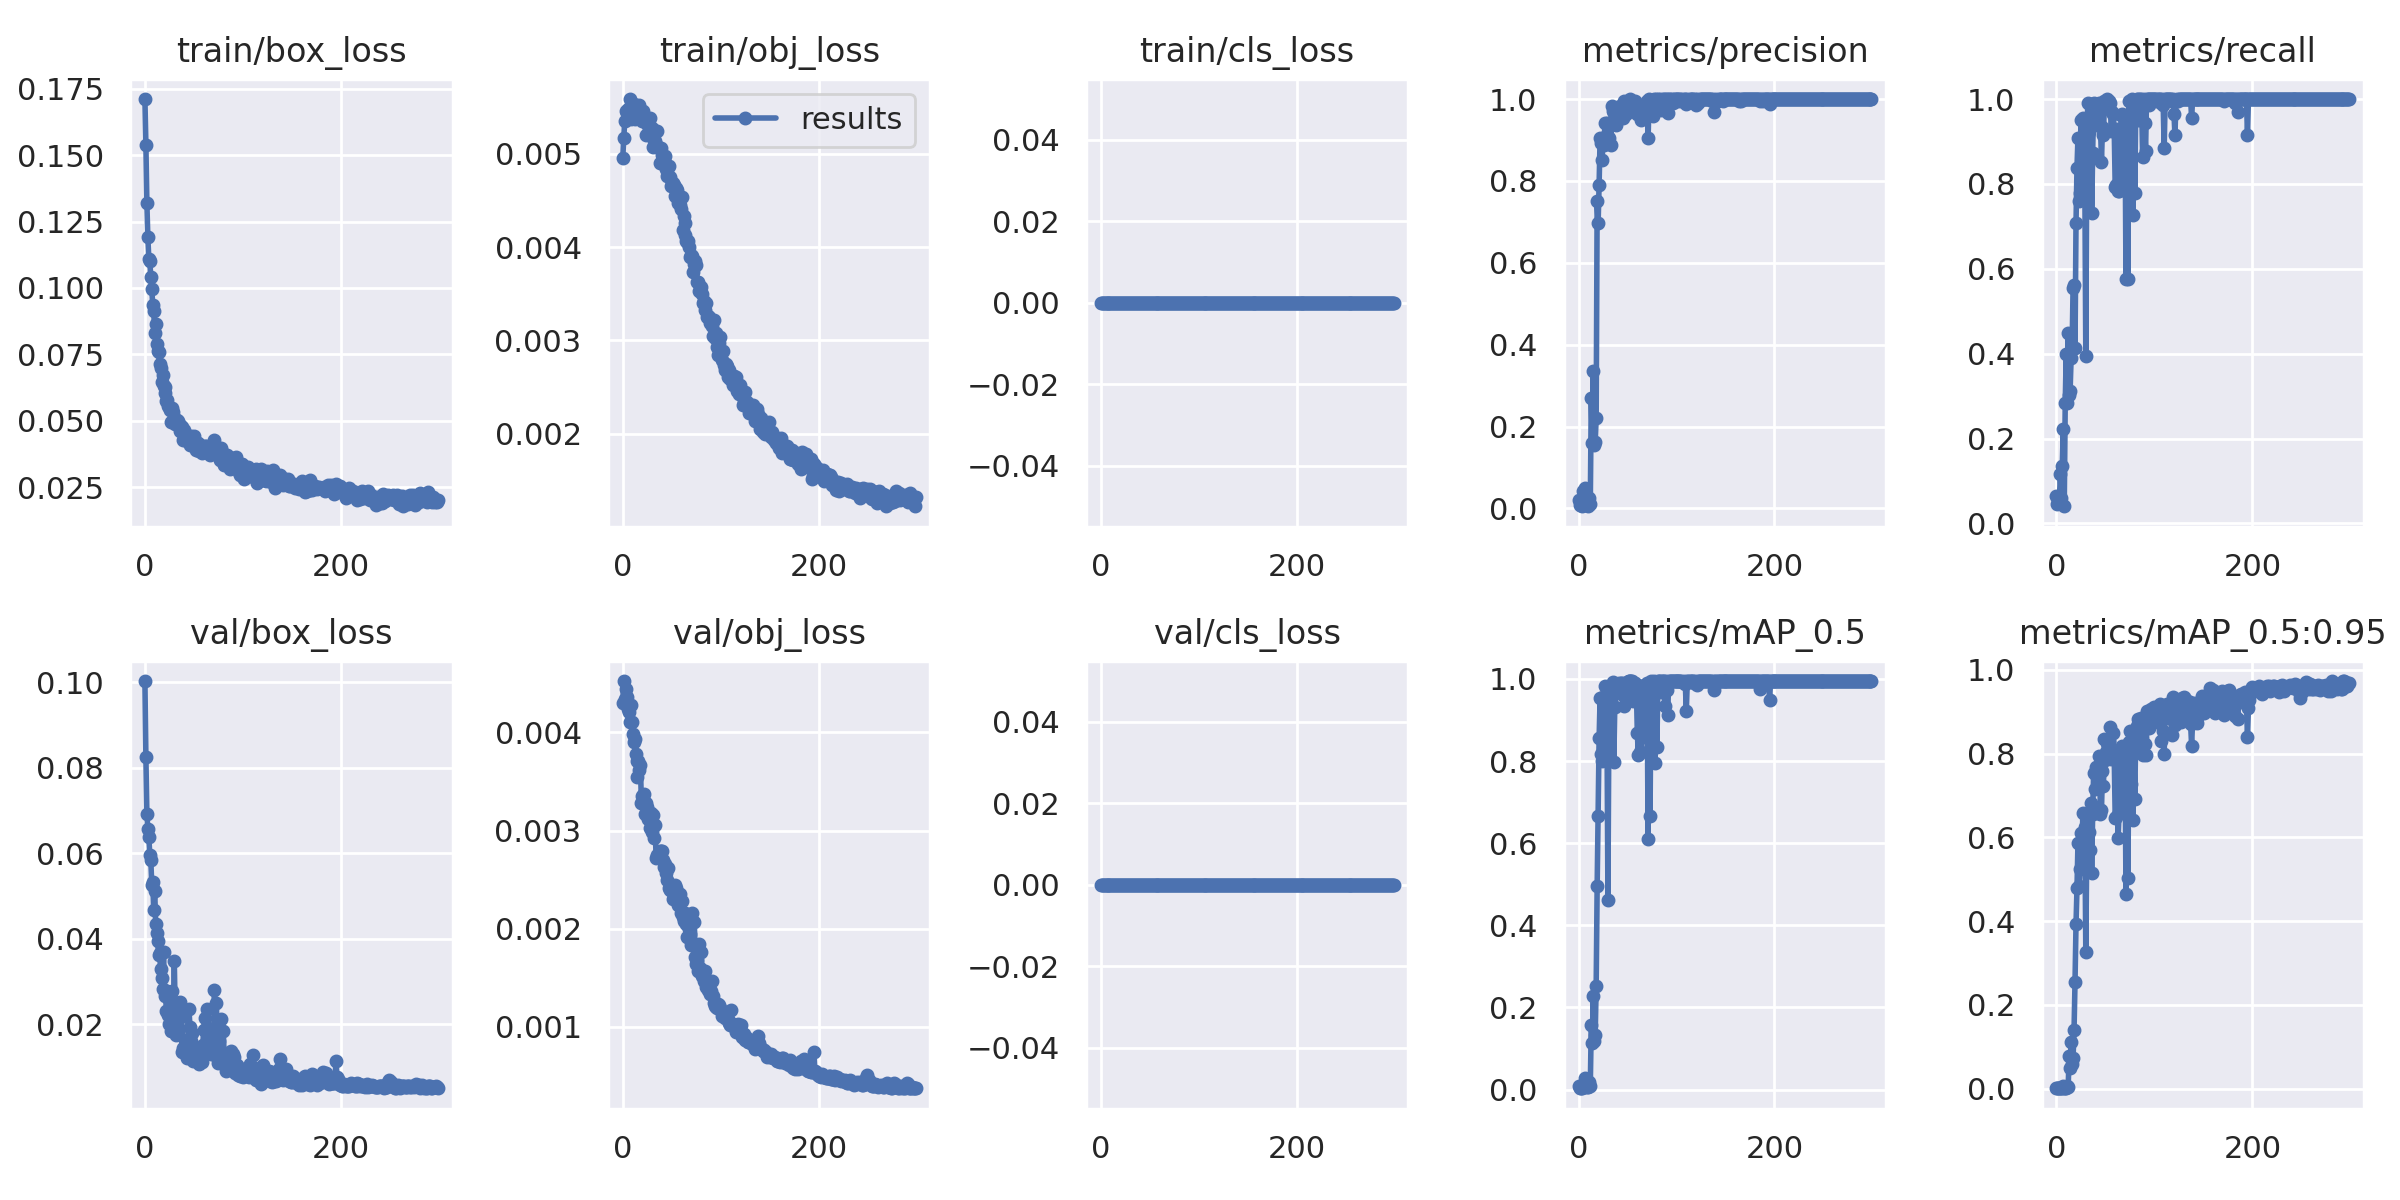

The table this chart was drawn from, first rows:
epoch, train/box_loss, train/obj_loss, train/cls_loss, metrics/precision, metrics/recall, metrics/mAP_0.5, metrics/mAP_0.5:0.95, val/box_loss, val/obj_loss, val/cls_loss, x/lr0, x/lr1, x/lr2
0, 0.1711, 0.004957, 0, 0.02097, 0.06566, 0.009097, 0.001382, 0.1002, 0.004305, 0, 4.16e-05, 4.16e-05, 0.04939
1, 0.154, 0.00517, 0, 0.0078, 0.04546, 0.003985, 0.0006571, 0.08247, 0.004524, 0, 8.6398e-05, 8.6398e-05, 0.04874
2, 0.1319, 0.005348, 0, 0.0174, 0.05051, 0.006155, 0.0009995, 0.06914, 0.004336, 0, 0.0001312, 0.0001312, 0.04808
3, 0.1191, 0.005457, 0, 0.009096, 0.05051, 0.004626, 0.0009043, 0.06564, 0.004445, 0, 0.000176, 0.000176, 0.04743
4, 0.1109, 0.005437, 0, 0.005478, 0.1162, 0.003214, 0.0005985, 0.06373, 0.004361, 0, 0.0002207, 0.0002207, 0.04677
5, 0.1101, 0.005486, 0, 0.04358, 0.06061, 0.01043, 0.00188, 0.05962, 0.004243, 0, 0.0002654, 0.0002654, 0.04612
6, 0.1042, 0.005468, 0, 0.009322, 0.1364, 0.00705, 0.001146, 0.05848, 0.004206, 0, 0.0003101, 0.0003101, 0.04546
7, 0.09957, 0.005587, 0, 0.05044, 0.2222, 0.02782, 0.005676, 0.05269, 0.004104, 0, 0.0003548, 0.0003548, 0.0448
8, 0.09354, 0.005373, 0, 0.0292, 0.0404, 0.01159, 0.002292, 0.05335, 0.004282, 0, 0.0003994, 0.0003994, 0.04415
9, 0.09122, 0.00546, 0, 0.009836, 0.2828, 0.007115, 0.001931, 0.04675, 0.004109, 0, 0.0004439, 0.0004439, 0.04349
10, 0.0831, 0.005499, 0, 0.007178, 0.399, 0.006255, 0.002006, 0.05114, 0.003986, 0, 0.0004884, 0.0004884, 0.04284
11, 0.08659, 0.00553, 0, 0.02503, 0.2828, 0.01792, 0.005532, 0.04342, 0.003898, 0, 0.0005328, 0.0005328, 0.04218
12, 0.07895, 0.005378, 0, 0.01081, 0.4495, 0.009234, 0.003717, 0.04137, 0.003936, 0, 0.0005772, 0.0005772, 0.04153
13, 0.07635, 0.005445, 0, 0.2711, 0.303, 0.1572, 0.07871, 0.03938, 0.00378, 0, 0.0006215, 0.0006215, 0.04087
14, 0.07577, 0.005448, 0, 0.1609, 0.3131, 0.1133, 0.04891, 0.03622, 0.003709, 0, 0.0006656, 0.0006656, 0.04022
15, 0.07123, 0.005471, 0, 0.3349, 0.3889, 0.2273, 0.1105, 0.03658, 0.003551, 0, 0.0007097, 0.0007097, 0.03956
16, 0.06983, 0.005497, 0, 0.1552, 0.4121, 0.1183, 0.059, 0.033, 0.003709, 0, 0.0007537, 0.0007537, 0.0389
17, 0.06467, 0.005525, 0, 0.1633, 0.5556, 0.1334, 0.07387, 0.03088, 0.003616, 0, 0.0007976, 0.0007976, 0.03825
18, 0.06712, 0.00544, 0, 0.2208, 0.5606, 0.2526, 0.1397, 0.02832, 0.003667, 0, 0.0008414, 0.0008414, 0.03759
19, 0.06312, 0.005452, 0, 0.75, 0.4141, 0.4947, 0.2554, 0.03692, 0.003279, 0, 0.000885, 0.000885, 0.03694
20, 0.06273, 0.005352, 0, 0.6975, 0.7071, 0.6662, 0.392, 0.02766, 0.003357, 0, 0.0009286, 0.0009286, 0.03628
21, 0.06035, 0.005455, 0, 0.7908, 0.8384, 0.8551, 0.4782, 0.02672, 0.003363, 0, 0.000972, 0.000972, 0.03562
22, 0.05734, 0.005375, 0, 0.9052, 0.9091, 0.9538, 0.5861, 0.0232, 0.003372, 0, 0.001015, 0.001015, 0.03497
23, 0.05772, 0.005364, 0, 0.8932, 0.7602, 0.8176, 0.4831, 0.02777, 0.003167, 0, 0.001058, 0.001058, 0.03431
24, 0.05563, 0.005206, 0, 0.8511, 0.7778, 0.8011, 0.5255, 0.02222, 0.003279, 0, 0.001101, 0.001101, 0.03365
25, 0.05507, 0.005323, 0, 0.8953, 0.9503, 0.9552, 0.6096, 0.01999, 0.003241, 0, 0.001144, 0.001144, 0.03299
26, 0.05418, 0.005226, 0, 0.8867, 0.8131, 0.8574, 0.5514, 0.02555, 0.00312, 0, 0.001187, 0.001187, 0.03234
27, 0.04964, 0.005204, 0, 0.9426, 0.9546, 0.9824, 0.6592, 0.0184, 0.003145, 0, 0.001229, 0.001229, 0.03168
28, 0.05465, 0.005387, 0, 0.9107, 0.7725, 0.8404, 0.529, 0.02771, 0.003024, 0, 0.001272, 0.001272, 0.03102
29, 0.05332, 0.005272, 0, 0.9414, 0.8119, 0.8994, 0.6247, 0.02007, 0.003175, 0, 0.001314, 0.001314, 0.03036
30, 0.05105, 0.005277, 0, 0.9065, 0.3939, 0.4619, 0.3255, 0.03478, 0.002981, 0, 0.001356, 0.001356, 0.02971
31, 0.04862, 0.005068, 0, 0.9038, 0.8636, 0.8999, 0.5779, 0.02117, 0.003161, 0, 0.001398, 0.001398, 0.02905
32, 0.04868, 0.005152, 0, 0.9423, 0.9898, 0.9831, 0.6542, 0.01744, 0.002923, 0, 0.001439, 0.001439, 0.02839
33, 0.0504, 0.00514, 0, 0.8881, 0.9219, 0.9505, 0.6131, 0.01945, 0.003062, 0, 0.001481, 0.001481, 0.02773
34, 0.04984, 0.005092, 0, 0.9828, 0.8674, 0.9362, 0.5707, 0.025, 0.002721, 0, 0.001522, 0.001522, 0.02707
35, 0.04866, 0.005245, 0, 0.9702, 0.9884, 0.9915, 0.6817, 0.01888, 0.002752, 0, 0.001563, 0.001563, 0.02641
36, 0.04595, 0.005076, 0, 0.9657, 0.7323, 0.7966, 0.5146, 0.02513, 0.00273, 0, 0.001603, 0.001603, 0.02575
37, 0.04789, 0.005061, 0, 0.975, 0.8737, 0.9327, 0.6566, 0.0217, 0.002736, 0, 0.001644, 0.001644, 0.02509
38, 0.04759, 0.004901, 0, 0.9369, 0.9899, 0.9834, 0.7536, 0.01348, 0.002791, 0, 0.001684, 0.001684, 0.02443
39, 0.04263, 0.005058, 0, 0.9597, 0.9546, 0.9886, 0.7154, 0.01452, 0.002796, 0, 0.001724, 0.001724, 0.02377
40, 0.04659, 0.004991, 0, 0.9601, 0.9732, 0.9872, 0.7669, 0.01444, 0.002793, 0, 0.001764, 0.001764, 0.02311
41, 0.0449, 0.004931, 0, 0.9671, 0.9748, 0.9907, 0.7429, 0.0164, 0.002699, 0, 0.001803, 0.001803, 0.02245
42, 0.04262, 0.004951, 0, 0.9826, 0.9394, 0.9863, 0.7251, 0.01522, 0.002624, 0, 0.001843, 0.001843, 0.02179
43, 0.04245, 0.004978, 0, 0.9608, 0.9904, 0.9909, 0.7944, 0.01214, 0.002658, 0, 0.001882, 0.001882, 0.02113
44, 0.04375, 0.004837, 0, 0.97, 0.9783, 0.9902, 0.7716, 0.01383, 0.002569, 0, 0.00192, 0.00192, 0.02047
45, 0.04435, 0.004761, 0, 0.9538, 0.9376, 0.9607, 0.6552, 0.02349, 0.002495, 0, 0.001959, 0.001959, 0.01981
46, 0.04086, 0.004863, 0, 0.9941, 0.8514, 0.9332, 0.6642, 0.01932, 0.002622, 0, 0.001997, 0.001997, 0.01915
47, 0.04439, 0.004869, 0, 0.9766, 0.9343, 0.9713, 0.7587, 0.01604, 0.002414, 0, 0.002035, 0.002035, 0.01849
48, 0.04294, 0.004754, 0, 0.9624, 0.9141, 0.9667, 0.7215, 0.01803, 0.0024, 0, 0.002073, 0.002073, 0.01782
49, 0.04275, 0.004659, 0, 0.9704, 0.9948, 0.9937, 0.8338, 0.01138, 0.002438, 0, 0.00211, 0.00211, 0.01716
50, 0.04438, 0.004687, 0, 0.9776, 0.9798, 0.9862, 0.7858, 0.01438, 0.002386, 0, 0.002147, 0.002147, 0.0165
51, 0.04243, 0.004683, 0, 0.9947, 0.9899, 0.9945, 0.8039, 0.01361, 0.002301, 0, 0.002184, 0.002184, 0.01583
52, 0.03889, 0.004661, 0, 0.995, 0.9995, 0.9946, 0.8244, 0.01247, 0.002355, 0, 0.00222, 0.00222, 0.01517
53, 0.04107, 0.004545, 0, 1, 0.9887, 0.9947, 0.8016, 0.01407, 0.002449, 0, 0.002256, 0.002256, 0.01451
54, 0.04163, 0.004633, 0, 0.9793, 0.995, 0.9944, 0.8293, 0.01127, 0.002419, 0, 0.002292, 0.002292, 0.01384
55, 0.03865, 0.004611, 0, 0.9881, 0.9899, 0.9943, 0.8629, 0.01081, 0.002373, 0, 0.002328, 0.002328, 0.01318
56, 0.04074, 0.004472, 0, 0.9783, 0.9242, 0.9466, 0.7878, 0.01296, 0.002246, 0, 0.002363, 0.002363, 0.01251
57, 0.03948, 0.004499, 0, 0.9745, 0.9697, 0.9911, 0.808, 0.01253, 0.002283, 0, 0.002398, 0.002398, 0.01185
58, 0.038, 0.004447, 0, 0.9948, 0.9644, 0.9906, 0.8498, 0.01126, 0.002353, 0, 0.002432, 0.002432, 0.01118
59, 0.03826, 0.004412, 0, 0.9733, 0.9293, 0.9795, 0.7948, 0.01514, 0.002158, 0, 0.002466, 0.002466, 0.01052
... 240 more rows
